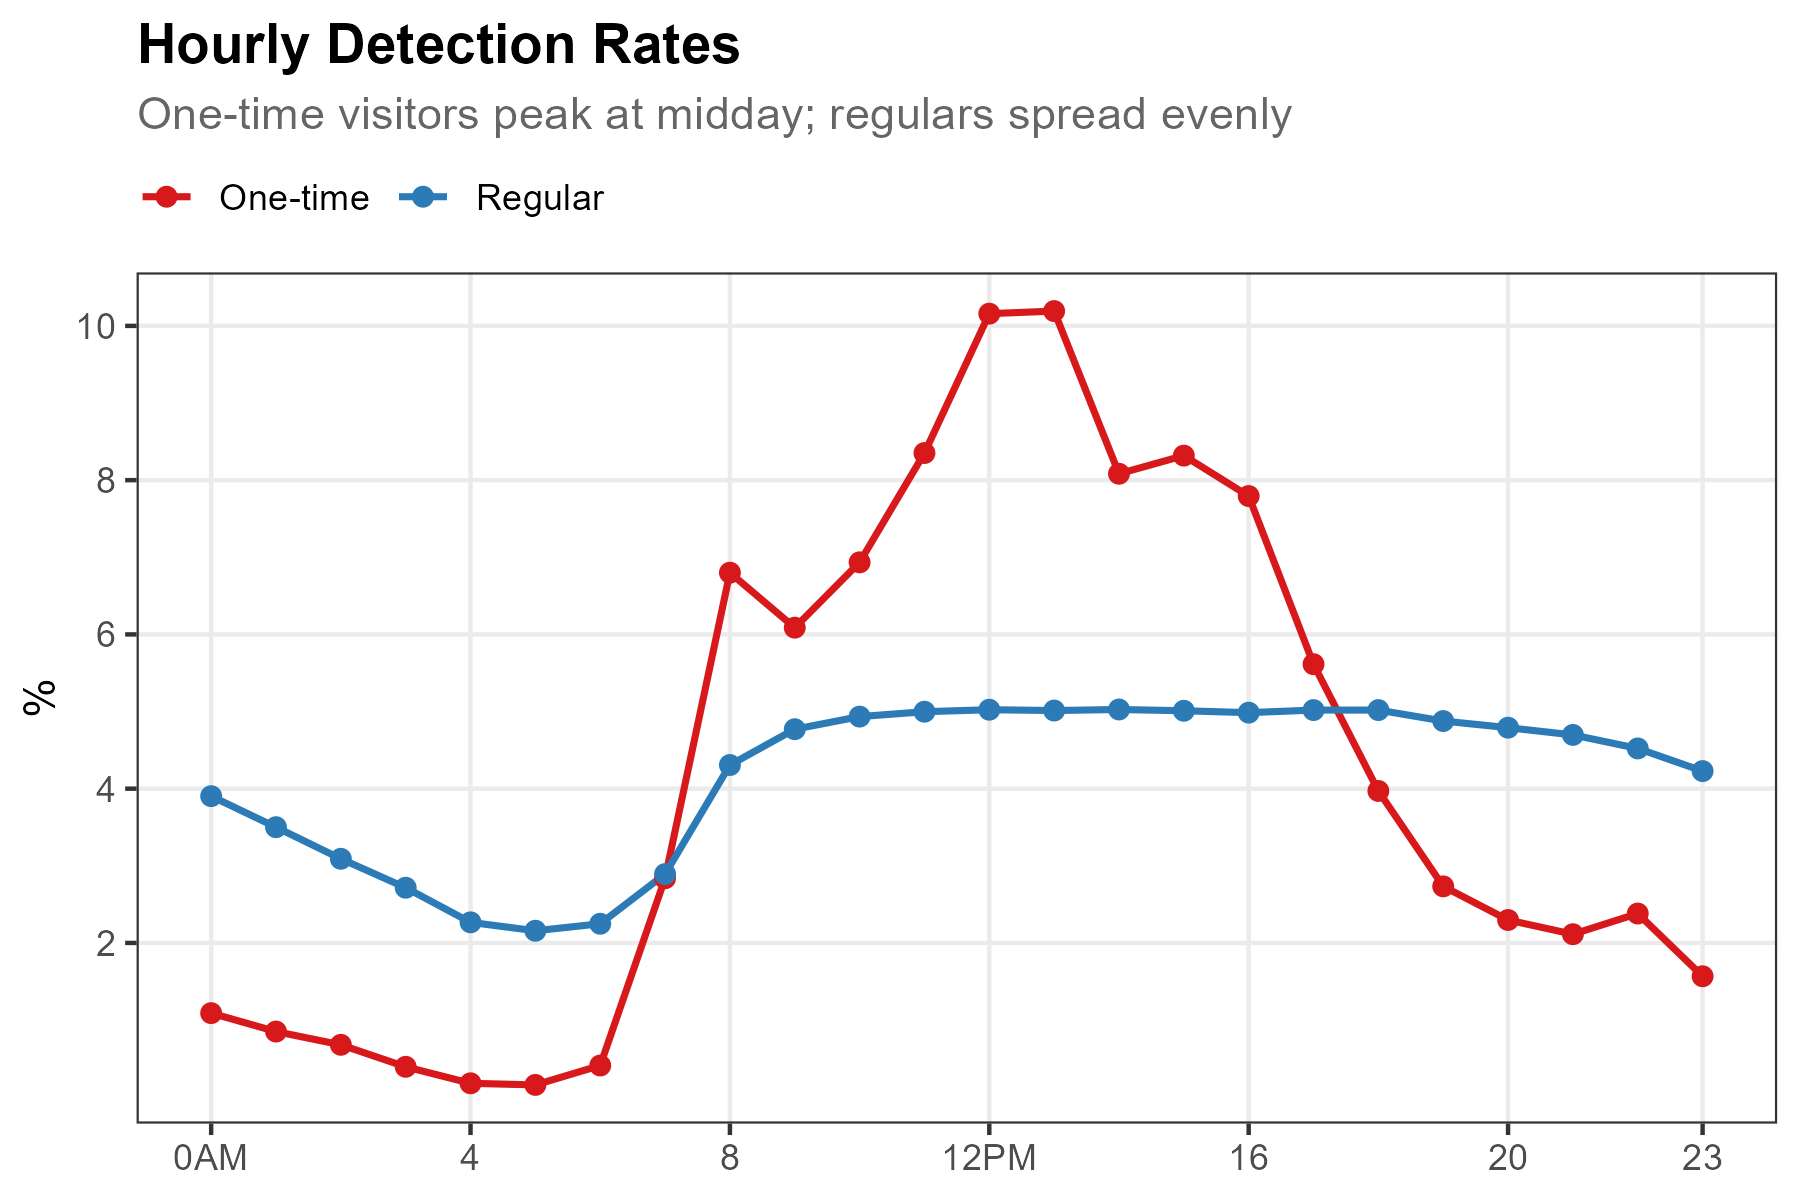

The file beside this chart, header and first rows:
freq_type, hour, n, pct
One-time, 0, 260, 1.09
One-time, 1, 203, 0.8511
One-time, 2, 162, 0.6792
One-time, 3, 94, 0.3941
One-time, 4, 43, 0.1803
One-time, 5, 38, 0.1593
One-time, 6, 98, 0.4109
One-time, 7, 677, 2.838
One-time, 8, 1622, 6.8
One-time, 9, 1452, 6.088
One-time, 10, 1654, 6.934
One-time, 11, 1992, 8.352
One-time, 12, 2423, 10.16
One-time, 13, 2431, 10.19
One-time, 14, 1928, 8.083
One-time, 15, 1984, 8.318
One-time, 16, 1859, 7.794
One-time, 17, 1339, 5.614
One-time, 18, 947, 3.97
One-time, 19, 652, 2.734
One-time, 20, 548, 2.298
One-time, 21, 504, 2.113
One-time, 22, 568, 2.381
One-time, 23, 374, 1.568
Regular, 0, 2581, 3.903
Regular, 1, 2315, 3.501
Regular, 2, 2044, 3.091
Regular, 3, 1796, 2.716
Regular, 4, 1499, 2.267
Regular, 5, 1427, 2.158
Regular, 6, 1487, 2.249
Regular, 7, 1913, 2.893
Regular, 8, 2848, 4.307
Regular, 9, 3155, 4.771
Regular, 10, 3263, 4.934
Regular, 11, 3305, 4.998
Regular, 12, 3322, 5.024
Regular, 13, 3315, 5.013
Regular, 14, 3324, 5.027
Regular, 15, 3313, 5.01
Regular, 16, 3297, 4.986
Regular, 17, 3319, 5.019
Regular, 18, 3319, 5.019
Regular, 19, 3225, 4.877
Regular, 20, 3168, 4.791
Regular, 21, 3106, 4.697
Regular, 22, 2990, 4.522
Regular, 23, 2796, 4.228
